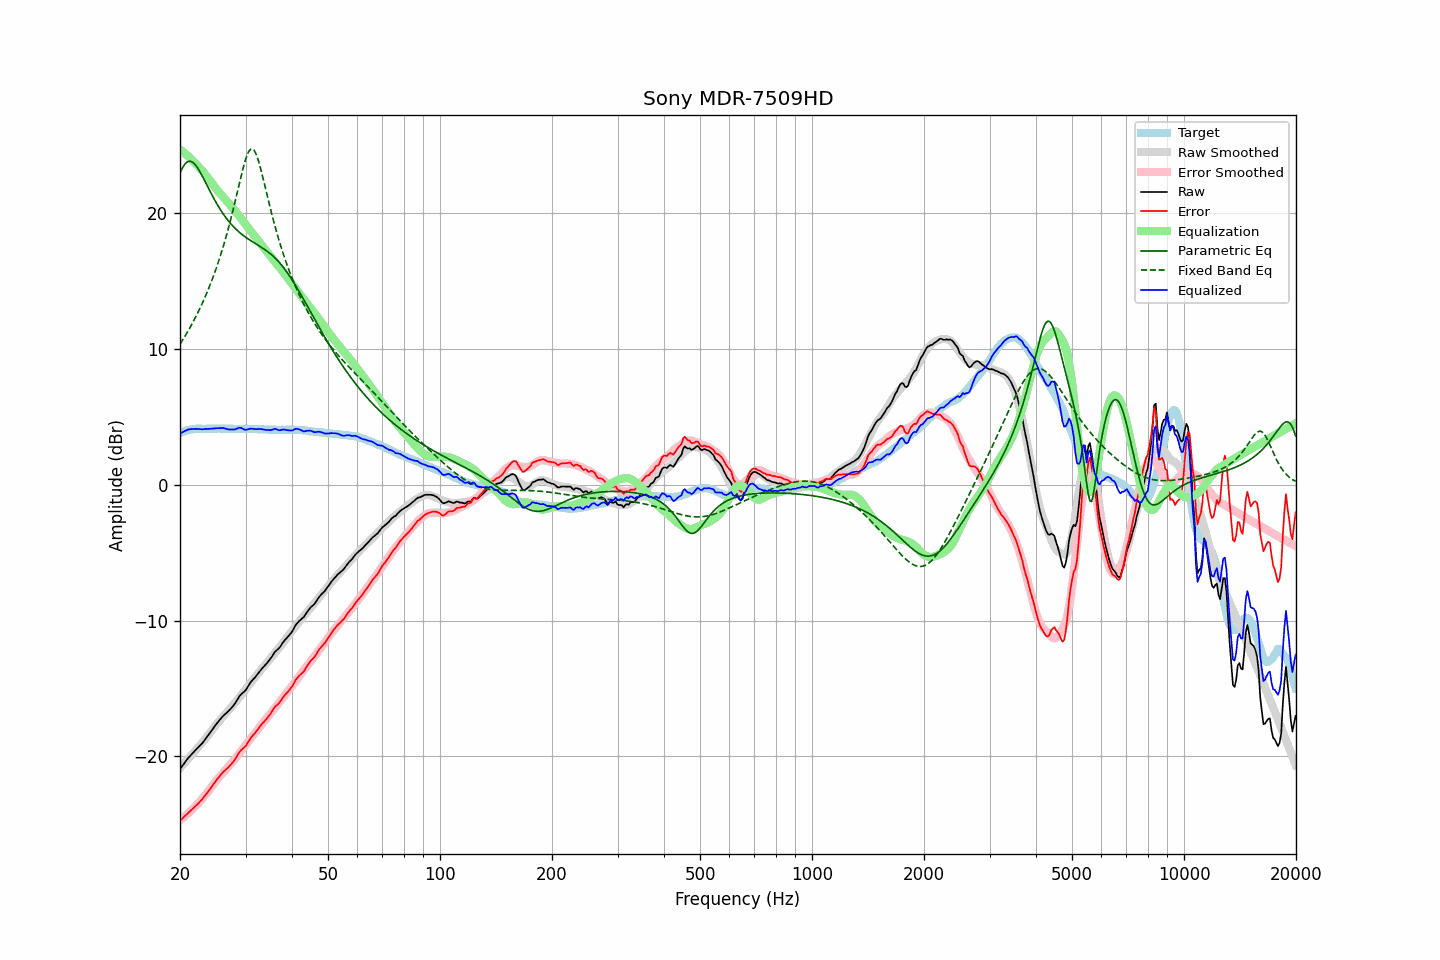

Source data for this figure (header and first rows):
frequency, raw, error, smoothed, error_smoothed, equalization, parametric_eq, fixed_band_eq, equalized_raw, equalized_smoothed, target
20.00, -20.94, -24.76, -20.87, -24.71, 24.71, 22.97, 10.36, 3.77, 3.84, 3.81
20.20, -20.78, -24.65, -20.74, -24.62, 24.62, 23.23, 10.54, 3.83, 3.88, 3.86
20.40, -20.62, -24.54, -20.61, -24.52, 24.52, 23.44, 10.73, 3.90, 3.91, 3.91
20.61, -20.47, -24.41, -20.48, -24.43, 24.43, 23.62, 10.93, 3.96, 3.95, 3.94
20.81, -20.30, -24.30, -20.34, -24.32, 24.32, 23.74, 11.12, 4.02, 3.98, 3.99
21.02, -20.14, -24.18, -20.21, -24.22, 24.22, 23.82, 11.33, 4.07, 4.01, 4.03
21.23, -20.01, -24.07, -20.08, -24.11, 24.11, 23.84, 11.54, 4.09, 4.03, 4.05
21.44, -19.89, -23.97, -19.94, -23.99, 23.99, 23.82, 11.75, 4.10, 4.06, 4.07
21.66, -19.77, -23.86, -19.80, -23.88, 23.88, 23.75, 11.97, 4.11, 4.08, 4.09
21.87, -19.63, -23.74, -19.66, -23.76, 23.76, 23.65, 12.19, 4.13, 4.09, 4.10
22.09, -19.51, -23.64, -19.53, -23.64, 23.64, 23.51, 12.42, 4.12, 4.11, 4.12
22.31, -19.39, -23.53, -19.38, -23.51, 23.51, 23.34, 12.66, 4.12, 4.12, 4.13
22.54, -19.27, -23.40, -19.25, -23.38, 23.38, 23.15, 12.90, 4.12, 4.13, 4.13
22.76, -19.14, -23.28, -19.12, -23.25, 23.25, 22.94, 13.15, 4.11, 4.13, 4.13
22.99, -19.02, -23.15, -18.98, -23.11, 23.11, 22.72, 13.41, 4.09, 4.13, 4.12
23.22, -18.87, -22.99, -18.84, -22.97, 22.97, 22.49, 13.67, 4.11, 4.14, 4.12
23.45, -18.70, -22.83, -18.69, -22.82, 22.82, 22.26, 13.94, 4.12, 4.14, 4.12
23.69, -18.56, -22.69, -18.54, -22.67, 22.67, 22.02, 14.22, 4.11, 4.14, 4.13
23.92, -18.39, -22.53, -18.38, -22.51, 22.51, 21.79, 14.51, 4.12, 4.14, 4.13
24.16, -18.23, -22.37, -18.22, -22.35, 22.35, 21.56, 14.81, 4.12, 4.14, 4.13
24.40, -18.06, -22.20, -18.06, -22.20, 22.20, 21.33, 15.12, 4.13, 4.13, 4.14
24.65, -17.90, -22.03, -17.91, -22.04, 22.04, 21.11, 15.44, 4.14, 4.13, 4.13
24.89, -17.72, -21.85, -17.75, -21.89, 21.89, 20.89, 15.77, 4.16, 4.13, 4.13
25.14, -17.57, -21.71, -17.60, -21.74, 21.74, 20.69, 16.11, 4.17, 4.14, 4.13
25.39, -17.42, -21.56, -17.46, -21.60, 21.60, 20.49, 16.46, 4.17, 4.14, 4.14
25.65, -17.29, -21.43, -17.32, -21.46, 21.46, 20.29, 16.82, 4.17, 4.14, 4.14
25.91, -17.14, -21.27, -17.19, -21.33, 21.33, 20.11, 17.20, 4.19, 4.14, 4.13
26.16, -17.01, -21.15, -17.06, -21.19, 21.19, 19.94, 17.59, 4.18, 4.14, 4.13
26.43, -16.91, -21.04, -16.92, -21.05, 21.05, 19.77, 18.00, 4.15, 4.13, 4.13
26.69, -16.80, -20.94, -16.78, -20.92, 20.92, 19.61, 18.41, 4.11, 4.13, 4.13
26.96, -16.70, -20.83, -16.65, -20.78, 20.78, 19.46, 18.85, 4.08, 4.13, 4.13
27.23, -16.57, -20.70, -16.51, -20.64, 20.64, 19.31, 19.30, 4.07, 4.13, 4.13
27.50, -16.44, -20.57, -16.38, -20.51, 20.51, 19.18, 19.76, 4.07, 4.13, 4.13
27.77, -16.30, -20.43, -16.25, -20.37, 20.37, 19.05, 20.24, 4.07, 4.13, 4.12
28.05, -16.15, -20.28, -16.11, -20.23, 20.23, 18.93, 20.72, 4.08, 4.12, 4.12
28.33, -15.96, -20.08, -15.96, -20.08, 20.08, 18.81, 21.22, 4.12, 4.12, 4.11
28.62, -15.77, -19.88, -15.81, -19.93, 19.93, 18.70, 21.73, 4.17, 4.12, 4.11
28.90, -15.57, -19.70, -15.66, -19.78, 19.78, 18.60, 22.23, 4.21, 4.12, 4.12
29.19, -15.43, -19.55, -15.51, -19.62, 19.62, 18.50, 22.73, 4.19, 4.12, 4.11
29.48, -15.33, -19.46, -15.35, -19.47, 19.47, 18.40, 23.20, 4.13, 4.12, 4.12
29.78, -15.24, -19.35, -15.19, -19.31, 19.31, 18.32, 23.65, 4.07, 4.12, 4.11
30.08, -15.11, -19.23, -15.03, -19.15, 19.15, 18.23, 24.04, 4.04, 4.11, 4.12
30.38, -14.92, -19.03, -14.88, -18.99, 18.99, 18.15, 24.37, 4.07, 4.11, 4.11
30.68, -14.72, -18.84, -14.72, -18.83, 18.83, 18.07, 24.60, 4.11, 4.11, 4.11
30.99, -14.54, -18.65, -14.57, -18.68, 18.68, 17.99, 24.74, 4.15, 4.11, 4.11
31.30, -14.41, -18.51, -14.43, -18.53, 18.53, 17.92, 24.76, 4.13, 4.11, 4.10
31.61, -14.27, -18.38, -14.28, -18.39, 18.39, 17.85, 24.66, 4.11, 4.10, 4.10
31.93, -14.15, -18.25, -14.14, -18.24, 18.24, 17.77, 24.46, 4.10, 4.10, 4.10
32.24, -13.99, -18.09, -14.00, -18.10, 18.10, 17.70, 24.16, 4.11, 4.10, 4.09
32.57, -13.84, -17.93, -13.85, -17.94, 17.94, 17.63, 23.79, 4.11, 4.09, 4.09
32.89, -13.67, -17.77, -13.70, -17.79, 17.79, 17.55, 23.37, 4.11, 4.09, 4.09
33.22, -13.53, -17.62, -13.55, -17.63, 17.63, 17.48, 22.91, 4.10, 4.08, 4.08
33.55, -13.41, -17.50, -13.40, -17.48, 17.48, 17.40, 22.42, 4.07, 4.08, 4.08
33.89, -13.28, -17.36, -13.26, -17.34, 17.34, 17.31, 21.93, 4.05, 4.07, 4.07
34.23, -13.16, -17.23, -13.12, -17.19, 17.19, 17.23, 21.44, 4.04, 4.07, 4.07
34.57, -13.00, -17.07, -12.98, -17.04, 17.04, 17.14, 20.94, 4.04, 4.07, 4.06
34.92, -12.87, -16.93, -12.83, -16.89, 16.89, 17.04, 20.46, 4.03, 4.06, 4.06
35.27, -12.70, -16.75, -12.68, -16.74, 16.74, 16.94, 19.99, 4.04, 4.06, 4.05
35.62, -12.51, -16.56, -12.53, -16.59, 16.59, 16.84, 19.53, 4.08, 4.05, 4.05
35.97, -12.31, -16.37, -12.39, -16.44, 16.44, 16.72, 19.09, 4.13, 4.05, 4.05
... 635 more rows
